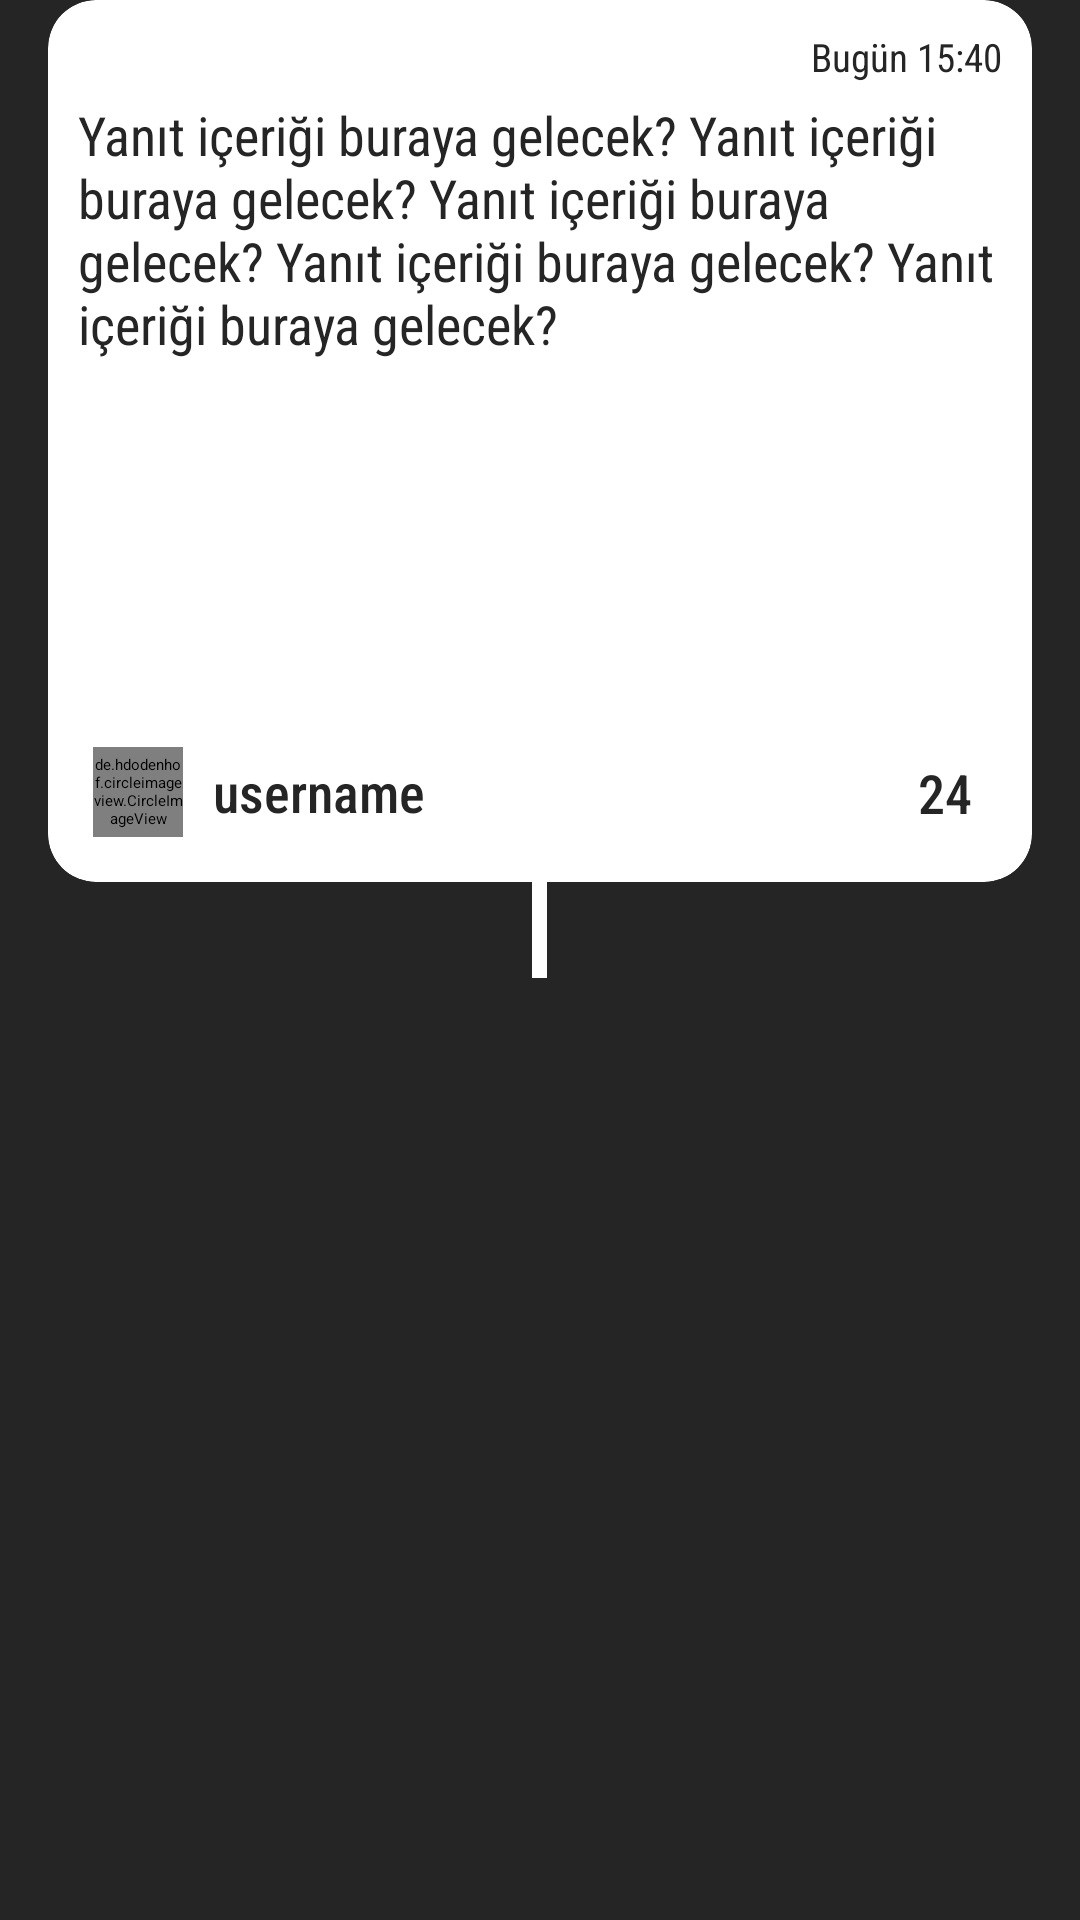

This screen was rendered from an Android layout file. Write that file and the resources it references.
<!-- AndroidManifest.xml: application theme Theme.ArababamProject -->
<!-- res/layout/yanit_tasarim.xml -->
<?xml version="1.0" encoding="utf-8"?>
<LinearLayout
    xmlns:android="http://schemas.android.com/apk/res/android"
    android:layout_width="match_parent"
    android:layout_height="wrap_content"
    xmlns:app="http://schemas.android.com/apk/res-auto"
    android:background="@color/black_a"
    android:orientation="vertical"
    >

    <androidx.cardview.widget.CardView
        android:layout_width="match_parent"
        android:layout_height="wrap_content"
        android:layout_marginStart="16dp"
        android:layout_marginEnd="16dp"
        app:cardBackgroundColor="@color/white"
        app:cardCornerRadius="16dp"
        app:cardElevation="7dp"
        app:contentPadding="10dp"
        >
    <LinearLayout
        android:layout_width="match_parent"
        android:layout_height="wrap_content"
        android:orientation="vertical"
        >

        <TextView
            android:id="@+id/textViewYanitDate"
            android:layout_width="wrap_content"
            android:layout_height="wrap_content"
            android:fontFamily="sans-serif-condensed"
            android:layout_gravity="end"
            android:text="Bugün 15:40"
            android:textColor="@color/black_a"
            android:textSize="13sp"
            android:layout_marginBottom="5dp"
            />

    <TextView
        android:id="@+id/textViewYanitIcerik"
        android:layout_width="match_parent"
        android:layout_height="wrap_content"
        android:fontFamily="sans-serif-condensed"
        android:gravity="start"
        android:text="Yanıt içeriği buraya gelecek? Yanıt içeriği buraya gelecek? Yanıt içeriği buraya gelecek? Yanıt içeriği buraya gelecek? Yanıt içeriği buraya gelecek?"
        android:textColor="@color/black_a"
        android:textSize="18sp"/>

        <androidx.recyclerview.widget.RecyclerView
            android:id="@+id/recylerViewYanitImages"
            android:layout_width="match_parent"
            android:layout_height="100dp"
            android:nestedScrollingEnabled="false"
            android:layout_marginTop="16dp"
            />

        <LinearLayout
            android:id="@+id/linearLayoutYanitEnIyi"
            android:layout_width="wrap_content"
            android:layout_height="wrap_content"
            android:orientation="horizontal"
            android:layout_gravity="center_vertical"
            android:gravity="center_vertical"
            android:layout_marginTop="16dp"
            android:layout_marginStart="5dp"
            android:visibility="gone">

            <ImageView
                android:id="@+id/imageViewYanitEnIyi"
                android:layout_width="25dp"
                android:layout_height="25dp"
                android:src="@drawable/ic_check_box_outline"/>

            <TextView
                android:layout_width="wrap_content"
                android:layout_height="wrap_content"
                android:layout_marginStart="5dp"
                android:fontFamily="sans-serif-condensed"
                android:text="En iyi yanıt olarak belirle."
                android:textColor="@color/black_a"
                />

        </LinearLayout>

        <androidx.constraintlayout.widget.ConstraintLayout
            android:layout_width="match_parent"
            android:layout_height="wrap_content"
            android:orientation="horizontal"
            android:layout_marginTop="8dp"
            >

            <LinearLayout
                android:id="@+id/linearLayotYanitProfile"
                android:layout_width="wrap_content"
                android:layout_height="wrap_content"
                android:orientation="horizontal"
                android:gravity="center"
                app:layout_constraintBottom_toBottomOf="parent"
                app:layout_constraintTop_toTopOf="parent"
                app:layout_constraintStart_toStartOf="parent">

                <de.hdodenhof.circleimageview.CircleImageView
                    android:id="@+id/circleImageViewYanitProfile"
                    android:layout_width="30dp"
                    android:layout_height="30dp"
                    android:src="@drawable/ic_person"
                    app:civ_border_width="1dp"
                    app:civ_border_color="@color/black_a"
                    app:civ_circle_background_color="@color/grey"
                    android:scaleType="centerCrop"
                    android:elevation="3dp"
                    android:layout_margin="5dp"
                    />

                <TextView
                    android:id="@+id/textViewYanitUsername"
                    android:layout_width="wrap_content"
                    android:layout_height="wrap_content"
                    android:fontFamily="sans-serif-condensed-medium"
                    android:gravity="center"
                    android:text="username"
                    android:textColor="@color/black_a"
                    android:textSize="18sp"
                    android:layout_marginStart="5dp"/>

            </LinearLayout>



            <LinearLayout
                android:id="@+id/linearLayoutYanitLike"
                android:layout_width="wrap_content"
                android:layout_height="wrap_content"
                android:layout_marginStart="20dp"
                android:orientation="horizontal"
                android:layout_gravity="center"
                android:gravity="center"
                app:layout_constraintBottom_toBottomOf="parent"
                app:layout_constraintTop_toTopOf="parent"
                app:layout_constraintEnd_toStartOf="@+id/linearLayoutYanitEnIyiYanit"
                android:layout_marginEnd="10dp"
                >

                <ImageView
                    android:id="@+id/imageViewYanitLike"
                    android:layout_width="20dp"
                    android:layout_height="20dp"
                    android:layout_marginEnd="5dp"
                    android:src="@drawable/ic_like_bos"
                    app:tint="@color/black_a"
                    android:layout_gravity="center"
                    />

                <TextView
                    android:id="@+id/textViewYanitLikeSize"
                    android:layout_width="wrap_content"
                    android:layout_height="wrap_content"
                    android:fontFamily="sans-serif-condensed-medium"
                    android:gravity="center"
                    android:text="24"
                    android:textColor="@color/black_a"
                    android:textSize="18sp"
                    android:layout_gravity="center"
                    />

            </LinearLayout>


            <LinearLayout
                android:id="@+id/linearLayoutYanitEnIyiYanit"
                android:layout_width="wrap_content"
                android:layout_height="wrap_content"
                android:layout_gravity="center"
                android:gravity="center"
                android:orientation="horizontal"
                app:layout_constraintBottom_toBottomOf="parent"
                app:layout_constraintTop_toTopOf="parent"
                app:layout_constraintEnd_toEndOf="parent"
                android:visibility="gone">

                <ImageView
                    android:layout_width="20dp"
                    android:layout_height="20dp"
                    android:layout_marginEnd="5dp"
                    android:src="@drawable/ic_check_circle"
                    app:tint="@color/black_a" />

                <TextView
                    android:layout_width="wrap_content"
                    android:layout_height="wrap_content"
                    android:fontFamily="sans-serif-condensed"
                    android:gravity="center"
                    android:text="En iyi yanıt"
                    android:textColor="@color/black_a"
                    android:textSize="18sp" />

            </LinearLayout>

        </androidx.constraintlayout.widget.ConstraintLayout>


    </LinearLayout>

    </androidx.cardview.widget.CardView>

    <RelativeLayout
        android:id="@+id/relativeLayoutYanitCizgi"
        android:layout_width="5dp"
        android:layout_height="32dp"
        android:background="@color/white"
        android:layout_gravity="center"
        android:gravity="center"
        android:visibility="visible"
        />

</LinearLayout>
<!-- resources referenced by this layout -->
<resources>
  <color name="black_a">#252525</color>
  <color name="grey">#EDEDED</color>
  <color name="white">#FFFFFFFF</color>
  <!-- drawable ic_check_box_outline (drawable) -->
  <vector android:autoMirrored="true" android:height="100dp"
      android:tint="@color/grey_dark" android:viewportHeight="24"
      android:viewportWidth="24" android:width="100dp" xmlns:android="http://schemas.android.com/apk/res/android">
      <path android:fillColor="@android:color/white" android:pathData="M19,5v14H5V5h14m0,-2H5c-1.1,0 -2,0.9 -2,2v14c0,1.1 0.9,2 2,2h14c1.1,0 2,-0.9 2,-2V5c0,-1.1 -0.9,-2 -2,-2z"/>
  </vector>
  <!-- drawable ic_like_bos (drawable) -->
  <vector android:autoMirrored="true" android:height="100dp"
      android:tint="#FFFFFF" android:viewportHeight="24"
      android:viewportWidth="24" android:width="100dp" xmlns:android="http://schemas.android.com/apk/res/android">
      <path android:fillColor="@android:color/white" android:pathData="M16.5,3c-1.74,0 -3.41,0.81 -4.5,2.09C10.91,3.81 9.24,3 7.5,3 4.42,3 2,5.42 2,8.5c0,3.78 3.4,6.86 8.55,11.54L12,21.35l1.45,-1.32C18.6,15.36 22,12.28 22,8.5 22,5.42 19.58,3 16.5,3zM12.1,18.55l-0.1,0.1 -0.1,-0.1C7.14,14.24 4,11.39 4,8.5 4,6.5 5.5,5 7.5,5c1.54,0 3.04,0.99 3.57,2.36h1.87C13.46,5.99 14.96,5 16.5,5c2,0 3.5,1.5 3.5,3.5 0,2.89 -3.14,5.74 -7.9,10.05z"/>
  </vector>
  <!-- drawable ic_person (drawable) -->
  <vector android:height="150dp" android:tint="#4A4A4A"
      android:viewportHeight="24" android:viewportWidth="24"
      android:width="150dp" xmlns:android="http://schemas.android.com/apk/res/android">
      <path android:fillColor="@android:color/white" android:pathData="M12,12c2.21,0 4,-1.79 4,-4s-1.79,-4 -4,-4 -4,1.79 -4,4 1.79,4 4,4zM12,14c-2.67,0 -8,1.34 -8,4v2h16v-2c0,-2.66 -5.33,-4 -8,-4z"/>
  </vector>
  <style name="Theme.ArababamProject" parent="Theme.MaterialComponents.Light.NoActionBar">
  
          <item name="colorPrimary">@color/primaryColor</item>
          <item name="colorPrimaryVariant">@color/primaryColor</item>
          <item name="colorOnPrimary">@color/white</item>
          <item name="colorSecondary">@color/secondaryColor</item>
          <item name="colorSecondaryVariant">@color/secondaryColor</item>
          <item name="colorOnSecondary">@color/black</item>
          <item name="android:statusBarColor" tools:targetApi="l">@color/black_a</item>
  
      </style>
  <color name="grey_dark">#757575</color>
  <color name="primaryColor">#FF9800</color>
  <color name="secondaryColor">#F57C00</color>
  <color name="black">#FF000000</color>
</resources>
